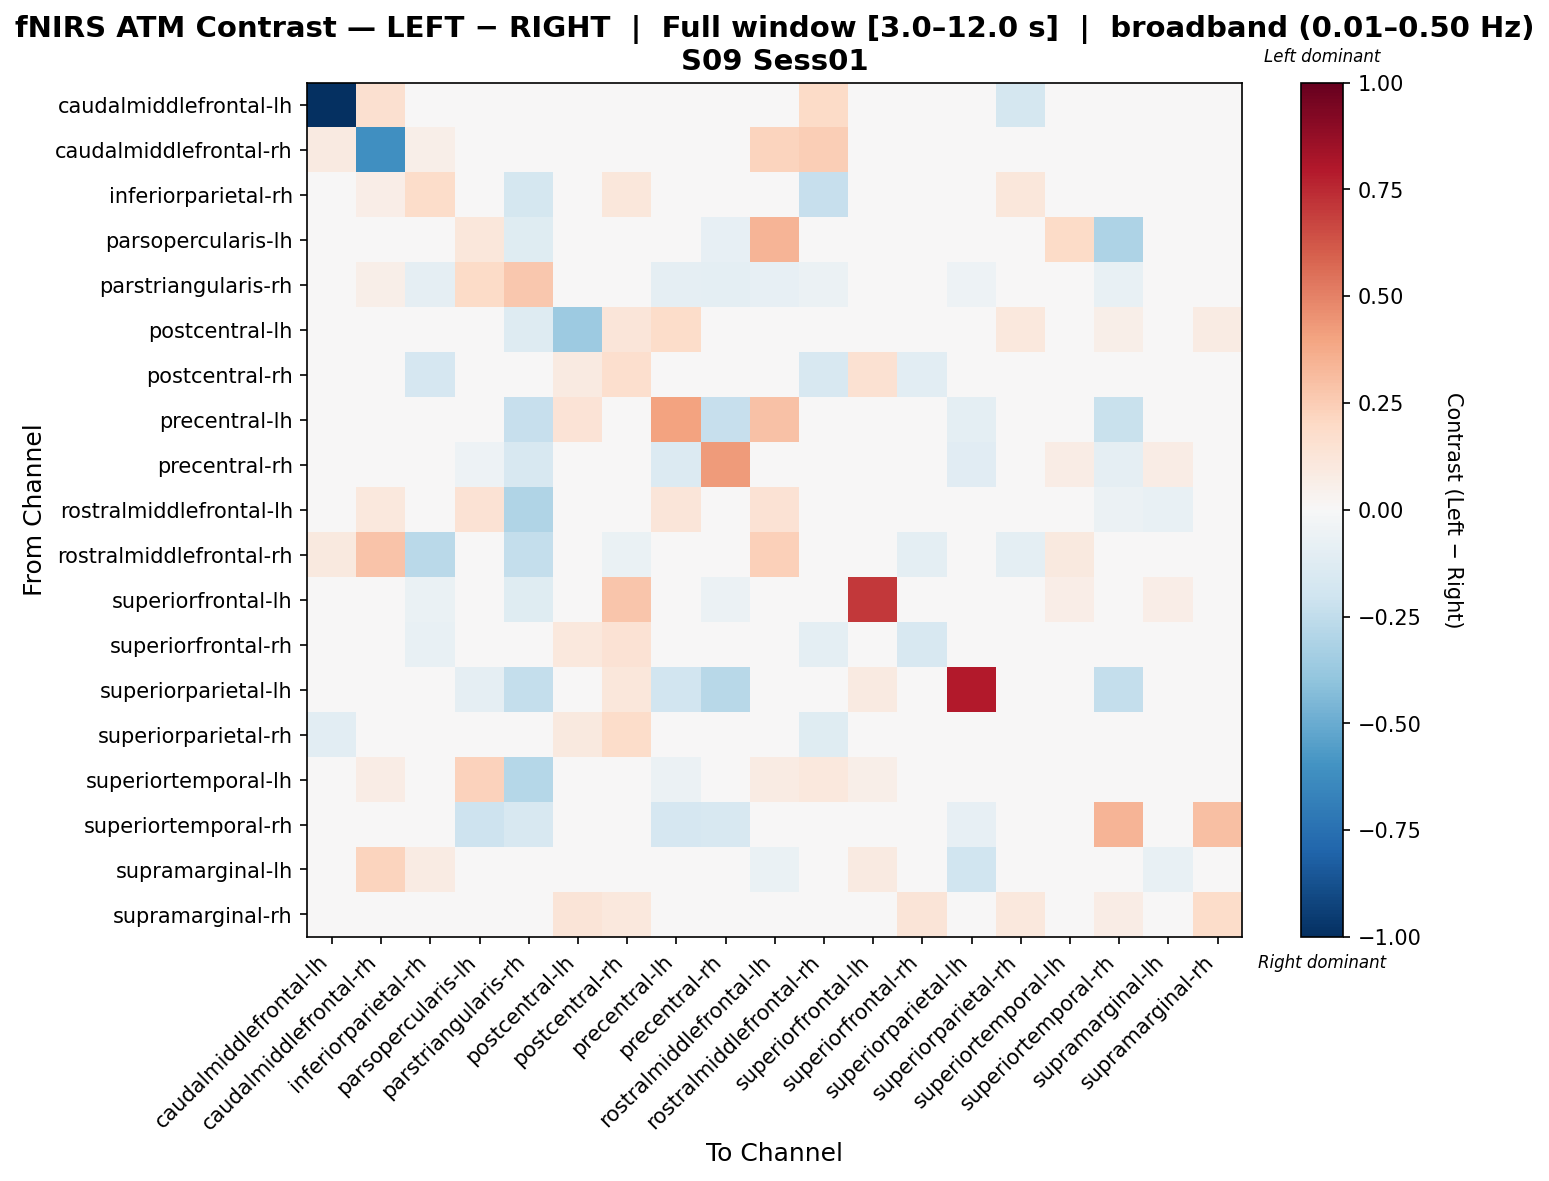

The table this chart was drawn from, first rows:
, caudalmiddlefrontal-lh, caudalmiddlefrontal-rh, inferiorparietal-rh, parsopercularis-lh, parstriangularis-rh, postcentral-lh, postcentral-rh, precentral-lh, precentral-rh, rostralmiddlefrontal-lh, rostralmiddlefrontal-rh, superiorfrontal-lh, superiorfrontal-rh, superiorparietal-lh, superiorparietal-rh, superiortemporal-lh, superiortemporal-rh, supramarginal-lh, supramarginal-rh
caudalmiddlefrontal-lh, -1.0, 0.1566, 0.03131, 0.0, 0.03131, -0.02525, 0.0, 0.0, 0.0, 0.0, 0.1879, 0.0, -0.01919, 0.03131, -0.1768, 0.0, 0.0, 0.0, 0.0
caudalmiddlefrontal-rh, 0.08838, -0.6103, 0.05564, 0.02151, 0.04565, 0.0, 0.0, -0.03011, -0.03011, 0.2206, 0.243, 0.0, 0.0, 0.0, 0.0, 0.02151, -0.03011, 0.004301, 0.0
inferiorparietal-rh, 0.0, 0.06417, 0.186, -0.03591, -0.1763, 0.01283, 0.1141, 0.0, 0.0, -0.02873, -0.233, -0.01896, 0.005344, 0.0, 0.1105, 0.0, 0.0, 0.0, 0.0
parsopercularis-lh, 0.0, 0.02016, -0.02372, 0.113, -0.124, 0.004744, 0.0, -0.0202, -0.08306, 0.3403, 0.009489, -0.01581, 0.001581, -0.04744, -0.007907, 0.1907, -0.3124, -0.0455, 0.0
parstriangularis-rh, 0.02973, 0.05488, -0.0891, 0.1925, 0.2664, -0.0179, 0.0, -0.08991, -0.09832, -0.07898, -0.05671, -0.00847, 0.005536, -0.0535, -0.004373, -0.04332, -0.07467, 0.02666, 0.03964
postcentral-lh, 0.0, 0.0, 0.0, -0.02358, -0.1317, -0.3658, 0.1207, 0.1857, 0.0, 0.02501, -0.04349, 0.0, 0.03418, 0.0, 0.1066, -0.04473, 0.05799, 0.0, 0.07914
postcentral-rh, 0.0, 0.0, -0.1662, 0.0, 0.0, 0.09296, 0.1717, 0.0, 0.0, 0.0, -0.1601, 0.1489, -0.1051, 0.02988, -0.04165, 0.0, 0.0, 0.0, 0.0297
precentral-lh, 0.0, -0.007053, 0.0, 0.01089, -0.2277, 0.1349, 0.0, 0.3985, -0.2277, 0.2956, 0.0, -0.04126, 0.0, -0.09841, 0.0, -0.009217, -0.2193, -0.009217, 0.0
precentral-rh, 0.0, -0.006164, 0.0, -0.05351, -0.1605, -0.006164, 0.0, -0.1392, 0.4286, 0.0115, 0.0, -0.01659, 0.0, -0.117, 0.0, 0.07497, -0.09082, 0.07497, 0.0
rostralmiddlefrontal-lh, 0.009847, 0.1033, -0.02654, 0.1482, -0.3014, 0.01092, 0.0, 0.119, -0.04857, 0.1472, 0.03689, 0.004923, -0.01327, 0.0, -0.01327, -0.0449, -0.06026, -0.07194, 0.0
rostralmiddlefrontal-rh, 0.09941, 0.2838, -0.269, 0.02912, -0.2384, 0.0, -0.0685, 0.0, 0.0, 0.2402, 0.02358, 0.0, -0.09785, 0.0, -0.09785, 0.09546, 0.0, 0.0, 0.0
superiorfrontal-lh, 0.0, 0.0, -0.06572, -0.02853, -0.1178, 0.0, 0.2812, -0.0427, -0.0606, 0.01436, -0.01072, 0.7085, 0.0, -0.006985, 0.0, 0.06464, -0.01751, 0.06464, 0.0
superiorfrontal-rh, -0.008328, 0.0, -0.07199, 0.0, 0.0, 0.1033, 0.1406, 0.0, 0.0, 0.0, -0.09463, 0.0, -0.1584, 0.006022, 0.0383, 0.0, 0.0, 0.0, 0.04506
superiorparietal-lh, 0.0, 0.0, 0.02899, -0.08983, -0.2366, 0.0, 0.116, -0.1877, -0.2751, 0.0, 0.0, 0.09031, 0.0, 0.7906, 0.0, 0.0, -0.2366, 0.0, 0.0
superiorparietal-rh, -0.1074, 0.0, -0.03513, 0.0, 0.0, 0.1006, 0.1815, 0.0, 0.0, 0.0, -0.1248, 0.0, -0.03377, 0.0, -0.008447, 0.0, 0.0, 0.0, 0.02751
superiortemporal-lh, 0.0, 0.07494, 0.0, 0.2267, -0.2832, -0.03479, 0.0, -0.05519, -0.02222, 0.07971, 0.1087, 0.0608, -0.0174, 0.0, -0.0174, -0.03822, -0.03683, -0.04572, 0.0
superiortemporal-rh, 0.0, -0.005799, 0.0, -0.2036, -0.1607, 0.03684, 0.0, -0.1688, -0.1607, -0.02217, 0.0, 0.0338, 0.0, -0.08149, 0.0, 0.04332, 0.3423, 0.04332, 0.3036
supramarginal-lh, 0.0, 0.2224, 0.07828, -0.02796, -0.007766, 0.0, 0.0, -0.03572, 0.03138, -0.06524, 0.0, 0.08698, 0.0, -0.1957, 0.0, -0.006213, -0.00466, -0.0758, 0.0
supramarginal-rh, 0.0, 0.0, 0.0, 0.0, 0.04744, 0.1314, 0.1077, 0.0, 0.0, 0.0, 0.0, 0.0, 0.1314, 0.0, 0.1077, 0.0, 0.07527, 0.0, 0.182
